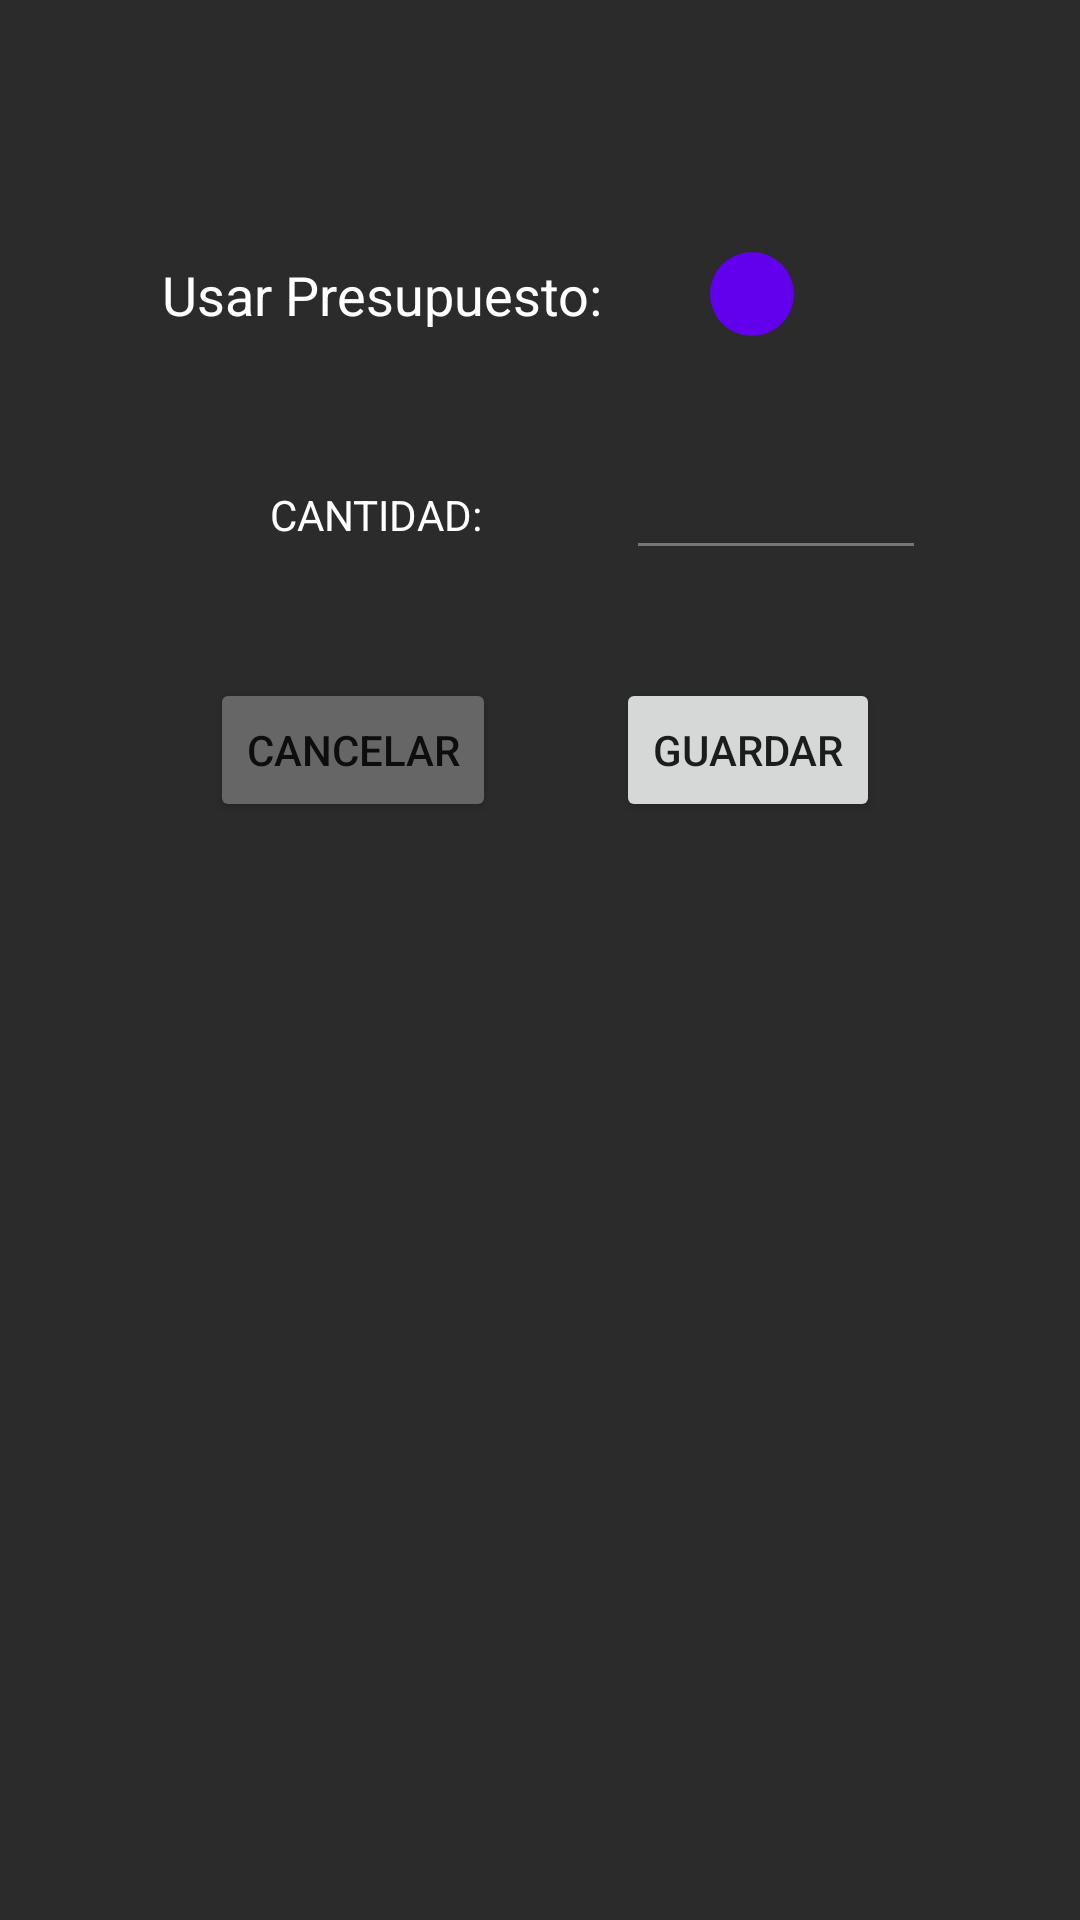

Write the Android layout XML for this screen, with the resource values it uses.
<!-- AndroidManifest.xml: application theme Theme.SmartList -->
<!-- res/layout/dialog_presupuesto.xml -->
<?xml version="1.0" encoding="utf-8"?>
<androidx.constraintlayout.widget.ConstraintLayout xmlns:android="http://schemas.android.com/apk/res/android"
    xmlns:app="http://schemas.android.com/apk/res-auto"
    xmlns:tools="http://schemas.android.com/tools"
    android:layout_width="match_parent"
    android:layout_height="match_parent"
    android:background="#2B2B2B"
    android:padding="30dp">


    <Button
        android:id="@+id/btnSave"
        android:layout_width="wrap_content"
        android:layout_height="wrap_content"
        android:layout_marginStart="40dp"
        android:layout_marginTop="36dp"
        android:text="GUARDAR"
        app:layout_constraintStart_toEndOf="@+id/btnClose"
        app:layout_constraintTop_toBottomOf="@+id/etPresupuesto" />

    <EditText
        android:id="@+id/etPresupuesto"
        android:layout_width="100dp"
        android:layout_height="40dp"
        android:layout_marginStart="48dp"
        android:layout_marginTop="120dp"
        android:backgroundTint="#777777"
        android:textColor="@color/white"
        app:layout_constraintStart_toEndOf="@+id/lblNombre"
        android:inputType="number|numberDecimal"
        app:layout_constraintTop_toTopOf="parent" />

    <Button
        android:id="@+id/btnClose"
        android:layout_width="wrap_content"
        android:layout_height="wrap_content"
        android:layout_marginStart="40dp"
        android:layout_marginTop="36dp"
        android:backgroundTint="#666666"
        android:text="CANCELAR"
        app:layout_constraintStart_toStartOf="parent"
        app:layout_constraintTop_toBottomOf="@+id/etPresupuesto" />

    <TextView
        android:id="@+id/lblNombre"
        android:layout_width="wrap_content"
        android:layout_height="wrap_content"
        android:layout_marginStart="60dp"
        android:layout_marginTop="132dp"
        android:text="CANTIDAD:"
        android:textColor="@color/white"
        app:layout_constraintStart_toStartOf="parent"
        app:layout_constraintTop_toTopOf="parent" />

    <androidx.appcompat.widget.SwitchCompat
        android:id="@+id/sSwitch"
        android:layout_width="wrap_content"
        android:layout_height="wrap_content"
        android:layout_marginStart="24dp"
        android:layout_marginTop="44dp"
        android:padding="12dp"
        android:thumb="@drawable/bg_thumb"
        app:layout_constraintStart_toEndOf="@+id/textView"
        app:layout_constraintTop_toTopOf="parent"
        app:track="@drawable/bg_switch_states" />

    <TextView
        android:id="@+id/textView"
        android:layout_width="wrap_content"
        android:layout_height="wrap_content"
        android:layout_marginStart="24dp"
        android:layout_marginTop="56dp"
        android:text="Usar Presupuesto:"
        android:textColor="@color/white"
        android:textSize="18sp"
        app:layout_constraintStart_toStartOf="parent"
        app:layout_constraintTop_toTopOf="parent" />


</androidx.constraintlayout.widget.ConstraintLayout>
<!-- resources referenced by this layout -->
<resources>
  <color name="white">#FFFFFFFF</color>
  <!-- drawable bg_thumb (drawable) -->
  <?xml version="1.0" encoding="utf-8"?>
  <shape android:shape="oval" xmlns:android="http://schemas.android.com/apk/res/android" >
  
      <solid android:color="@color/design_default_color_primary"/>
  
      <size android:width="28dp" android:height="28dp"/>
  
  </shape>
  <style name="Theme.SmartList" parent="Theme.MaterialComponents.DayNight.NoActionBar">
          
          <item name="colorPrimary">@color/purple_500</item>
          <item name="colorPrimaryVariant">@color/purple_700</item>
          <item name="colorOnPrimary">@color/white</item>
          
          <item name="colorSecondary">@color/teal_200</item>
          <item name="colorSecondaryVariant">@color/teal_700</item>
          <item name="colorOnSecondary">@color/black</item>
          
          <item name="android:statusBarColor" tools:targetApi="l">?attr/colorPrimaryVariant</item>
          
          <item name="android:colorControlNormal">@color/white</item>
      </style>
  <color name="purple_500">#FF6200EE</color>
  <color name="purple_700">#FF3700B3</color>
  <color name="teal_200">#FF03DAC5</color>
  <color name="teal_700">#FF018786</color>
  <color name="black">#FF000000</color>
</resources>
